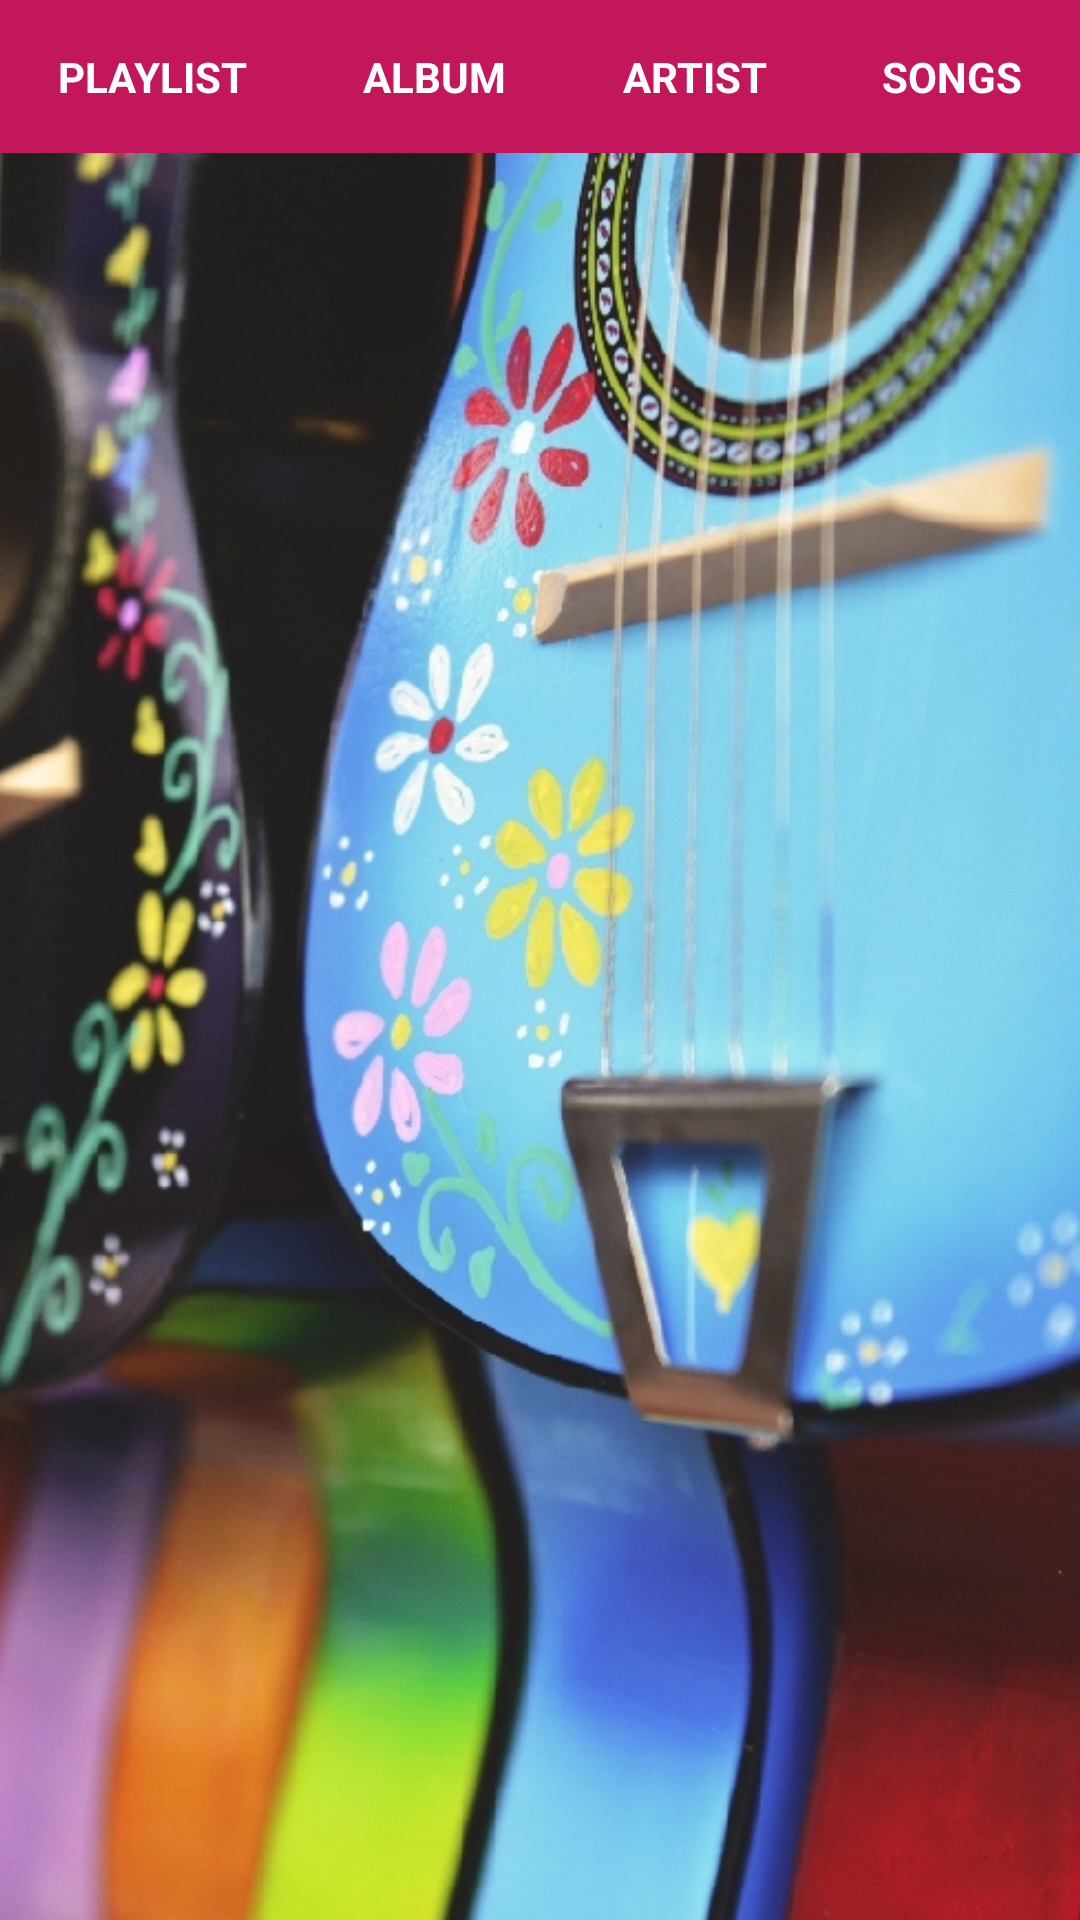

Write the Android layout XML for this screen, with the resource values it uses.
<!-- AndroidManifest.xml: application theme AppTheme -->
<!-- res/layout/activity_main.xml -->
<LinearLayout
    xmlns:android="http://schemas.android.com/apk/res/android"
    xmlns:tools="http://schemas.android.com/tools"
    android:layout_width="match_parent"
    android:layout_height="match_parent"
    android:orientation="vertical"
    tools:context="com.example.android.musicstructure.MainActivity">

    <LinearLayout
        android:layout_width="match_parent"
        android:layout_height="wrap_content"
        android:orientation="horizontal">

        <TextView
            android:id="@+id/tv_playlist"
            style="@style/Category"
            android:text="@string/playlist" />

        <TextView
            android:id="@+id/tv_album"
            style="@style/Category"
            android:text="@string/album" />

        <TextView
            android:id="@+id/tv_artist"
            style="@style/Category"
            android:text="@string/artist" />

        <TextView
            android:id="@+id/tv_songs"
            style="@style/Category"
            android:text="@string/songs" />

    </LinearLayout>

    <ImageView
        android:layout_width="match_parent"
        android:layout_height="match_parent"
        android:scaleType="centerCrop"
        android:src="@drawable/guitar" />

</LinearLayout>
<!-- resources referenced by this layout -->
<resources>
  <!-- drawable guitar: png bitmap (drawable-hdpi, 595993 bytes) -->
  <string name="album">Album</string>
  <string name="artist">Artist</string>
  <string name="playlist">Playlist</string>
  <string name="songs">Songs</string>
  <style name="Category">
          <item name="android:layout_width">wrap_content</item>
          <item name="android:layout_height">wrap_content</item>
          <item name="android:textStyle">bold</item>
          <item name="android:layout_weight">1</item>
          <item name="android:textAllCaps">true</item>
          <item name="android:padding">16dp</item>
          <item name="android:gravity">center</item>
          <item name="android:textColor">@color/colorIcons</item>
          <item name="android:background">@color/colorPrimaryDark</item>
      </style>
  <style name="AppTheme" parent="Theme.AppCompat.Light.DarkActionBar">
          
          <item name="colorPrimary">@color/colorPrimary</item>
          <item name="colorPrimaryDark">@color/colorPrimaryDark</item>
          <item name="colorAccent">@color/colorAccent</item>
      </style>
  <color name="colorIcons">#FFFFFF</color>
  <color name="colorPrimaryDark">#C2185B</color>
  <color name="colorPrimary">#E91E63</color>
  <color name="colorAccent">#7C4DFF</color>
</resources>
